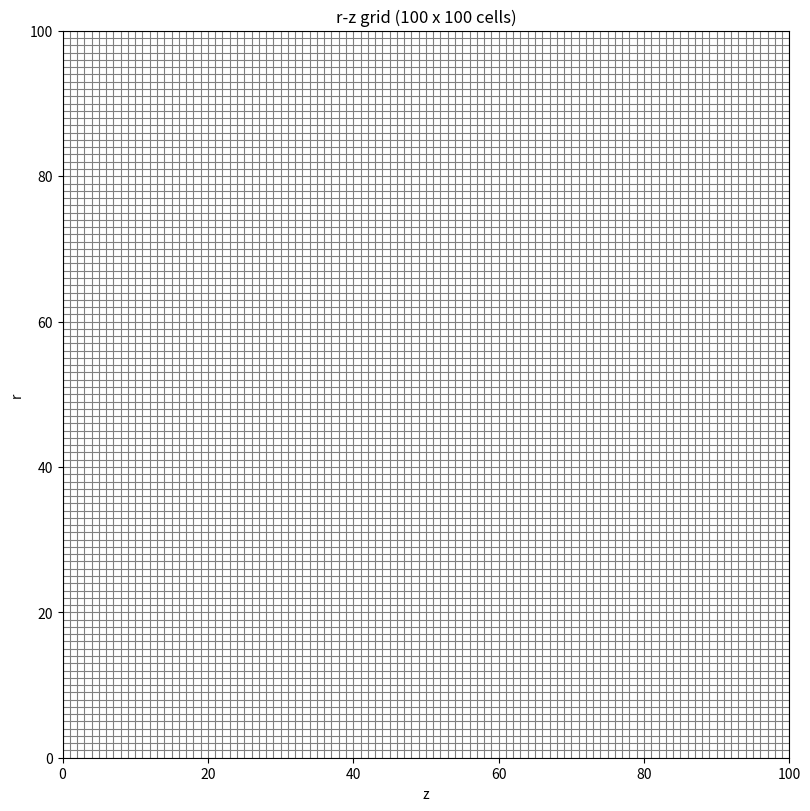

Source code (Python):
"""格子，有限体積法の体積・面積係数を生成する。"""
import numpy as np


def grid_axis(count, spacing):
    """
    有限体積法で使う1次元等間隔格子の座標とセル幅を生成する。

    Args:
        count (int): セル数。2以上を指定する。
        spacing (float): セル幅 [m]。正の有限値を指定する。

    Returns:
        tuple[np.ndarray, np.ndarray, np.ndarray]: 以下の配列のタプル。
            各配列は長さcount、dtypeはfloat64、単位は [m]。
            edgesは各セルの下側境界で、edges[i] = i * spacing。
            centersは各セルの中心で、centers[i] = (i + 0.5) * spacing。
            widthsは各セルの幅で、隣接境界の差を使い、末尾は直前の幅を使う。

    Notes:
        edgesには最終セルの上側境界count * spacingを含めない。
        セル中心の計算時は、その境界を補って使う。
        引数の検査はこの関数では行わず、呼び出し側で行う。
    """
    edges = spacing * np.arange(count, dtype=np.float64)
    # 第二項目で，右側境界を作り，左側境界のedgeと組み合わせてセル中心を計算．
    centers = 0.5 * (edges + np.append(edges[1:], edges[-1] + spacing))
    differences = np.diff(edges)
    # 末尾のセル幅は直前の幅を使う．
    widths = np.append(differences, differences[-1])
    return edges, centers, widths


def initialize_grid(config):
    """
    軸対称r-z格子と、有限体積法の体積・面積係数を生成する。

    Args:
        config (SimulationConfig): 格子設定。nrを半径方向のセル数、
            nzを軸方向のセル数、deltaを両方向共通のセル幅 [m] として使う。
            nr・nzは2以上、deltaは正の有限値を指定する。

    Returns:
        dict[str, np.ndarray]: 以下のキーを持つ格子データ。
            r・z: 各セルの下側境界 [m]。形状はそれぞれ(nr,)・(nz,)。
            rh・zh: セル中心 [m]。形状はそれぞれ(nr,)・(nz,)。
            dr・dz: セル幅 [m]。形状はそれぞれ(nr,)・(nz,)。
            volume: セル体積係数 [m^3]。形状は(nr, nz)。
            sr: 半径方向の下側セル面の面積係数 [m^2]。形状は(nr, nz)。
            sz: 軸方向の下側セル面の面積係数 [m^2]。形状は(nr, nz)。

    Notes:
        2次元配列の第1軸は半径方向、第2軸は軸方向。
        volume・sr・szでは、軸対称の共通係数2πを省略する。
    """
    r, rh, dr = grid_axis(config.nr, config.delta) # 半径方向の格子を生成
    z, zh, dz = grid_axis(config.nz, config.delta) # 軸方向の格子を生成
    # 円筒セルの体積・面積係数を計算．各セルの内側半径と外側半径の和を表す．
    # r_out^2 - r_in^2 = (r_out + r_in) * (r_out - r_in) = radius_sum * dr
    # 最外セルも上側境界r[-1]+dr[-1]まで含む完全な円環セルとする。
    radius_sum = 2 * r + dr
    # 共通係数2πを省略して，体積・面積係数を計算する．
    # Volume = dz * radius_sum * dr / 2.0
    volume = dz[None, :] * radius_sum[:, None] * dr[:, None] / 2.0
    # sr, szは軸対称の360°全体を想定する．
    sr = r[:, None] * dz[None, :]
    # 体積形状に合わせて，拡張する．
    sz = np.broadcast_to((radius_sum * dr / 2.0)[:, None], volume.shape).copy()
    gas_mask = (zh[None, :] / config.electrode_gap)**2 - rh[:, None]**2 / (
        config.cathode_radius * config.electrode_gap) < 1.
    return dict(r=r, z=z, rh=rh, zh=zh, dr=dr, dz=dz, volume=volume, sr=sr, sz=sz,
                gas_mask=gas_mask, electron_losses=np.zeros(3))


# grid.py のテスト用コード。直接実行すると、格子を描画する。
if __name__ == "__main__":
    from types import SimpleNamespace
    import matplotlib.pyplot as plt

    # 見やすい小さな格子で表示。セル数とセル幅はここで変更する。
    count = 100
    spacing = 1.0
    edges, centers, widths = grid_axis(count, spacing)

    # edges は各セルの左境界のみ。描画時は最終セルの右境界も補う。
    boundaries = np.append(edges, edges[-1] + widths[-1])
    fig, grid_ax = plt.subplots(figsize=(8,8), layout="constrained")

    config = SimpleNamespace(nr=count, nz=100, delta=spacing,
                             electrode_gap=70., cathode_radius=20.)
    grid = initialize_grid(config)
    r_boundaries = np.append(grid["r"], grid["r"][-1] + grid["dr"][-1])
    z_boundaries = np.append(grid["z"], grid["z"][-1] + grid["dz"][-1])
    grid_ax.vlines(z_boundaries, r_boundaries[0], r_boundaries[-1], colors="gray", linewidth=0.8, label="Cell boundaries")
    grid_ax.hlines(r_boundaries, z_boundaries[0], z_boundaries[-1], colors="gray", linewidth=0.8)
    z_centers, r_centers = np.meshgrid(grid["zh"], grid["rh"])
    # grid_ax.scatter(z_centers.ravel(), r_centers.ravel(), s=15, color="tab:orange", zorder=3, label="Cell centers")
    grid_ax.set(xlim=(z_boundaries[0], z_boundaries[-1]),
                ylim=(r_boundaries[0], r_boundaries[-1]),
                xlabel="z", ylabel="r",
                title=f"r-z grid ({config.nr} x {config.nz} cells)")
    grid_ax.set_aspect("equal", adjustable="box")
    plt.show()
